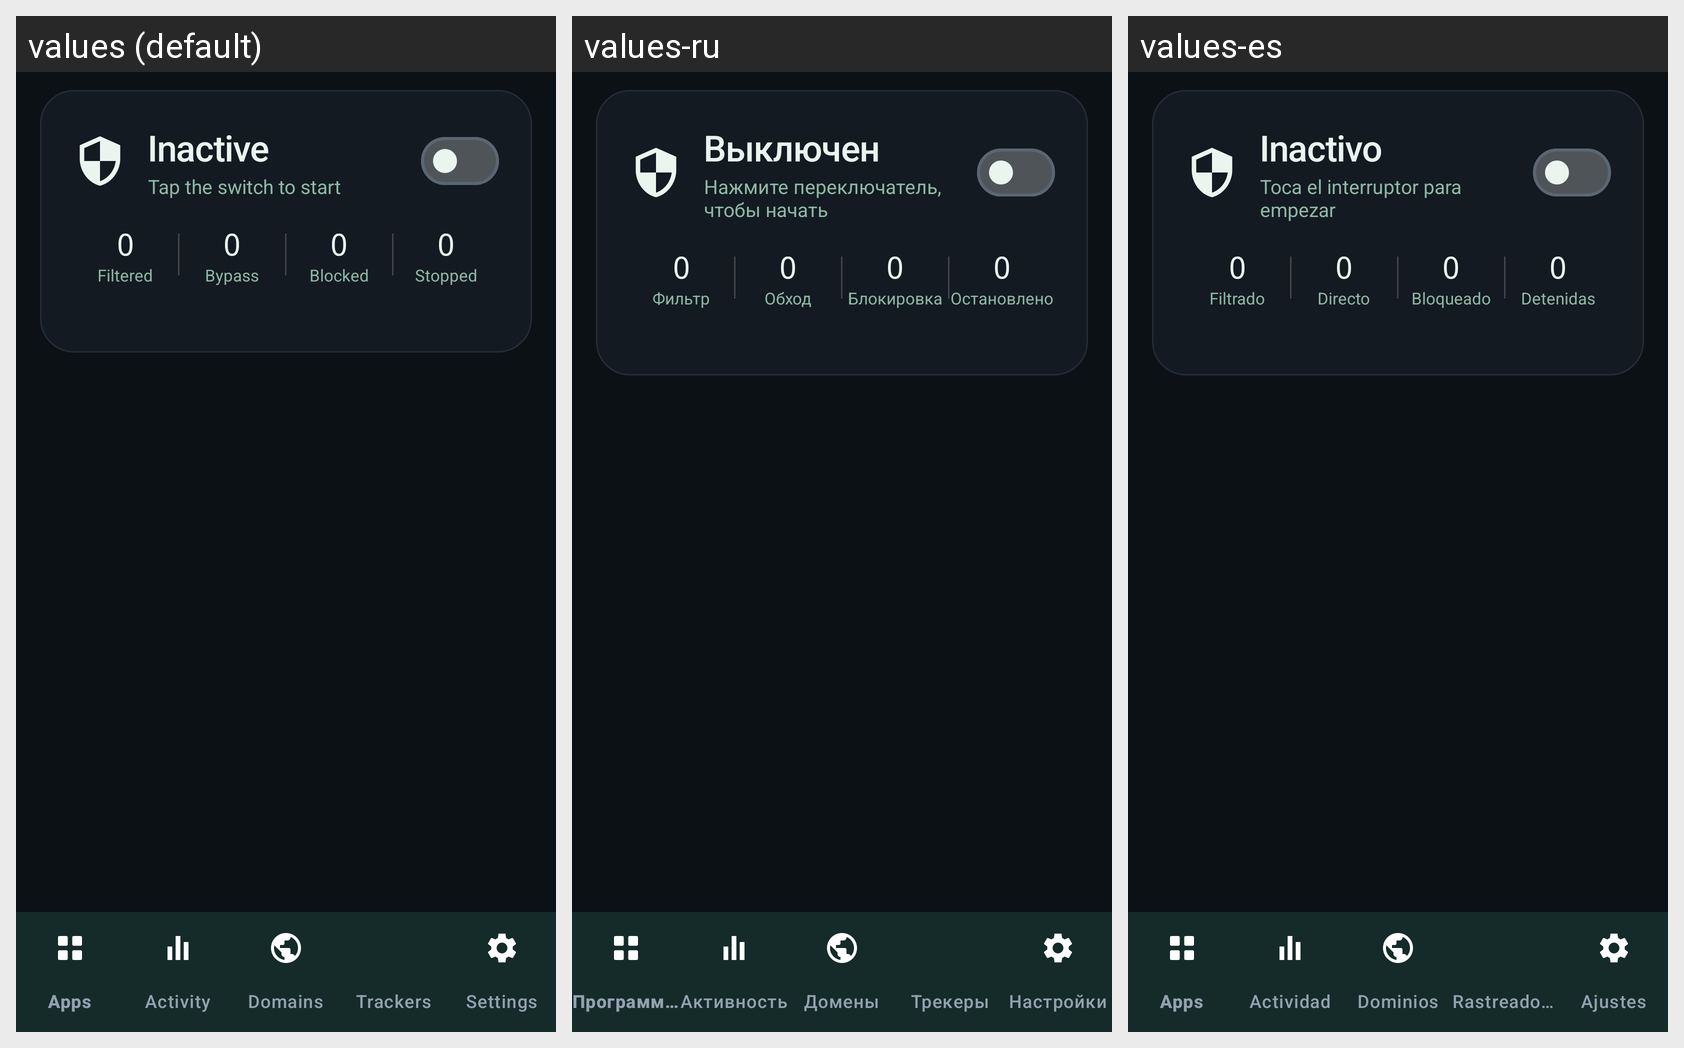

The same Android screen rendered under several of its app's locales, left to right. List the strings drawn on it with the default value and each locale's translation.
Android screen res/layout/activity_main.xml rendered under 3 locales, left to right: values (default), values-ru, values-es. Device: Nexus 5 (rendered at 1080×1920; each locale shown at half size, 540×960, under a caption strip naming it); theme Theme.Firewall.
Strings drawn on this screen, with the default value and each locale's value (text and hints the layout hard-codes, and strings that could not be matched under every locale, appear in the picture but are not listed):

status_inactive
  values: Inactive
  values-ru: Выключен
  values-es: Inactivo

status_tap_to_start
  values: Tap the switch to start
  values-ru: Нажмите переключатель, чтобы начать
  values-es: Toca el interruptor para empezar

mode_filtered
  values: Filtered
  values-ru: Фильтр
  values-es: Filtrado

mode_bypass
  values: Bypass
  values-ru: Обход
  values-es: Directo

mode_blocked
  values: Blocked
  values-ru: Блокировка
  values-es: Bloqueado

hero_stopped
  values: Stopped
  values-ru: Остановлено
  values-es: Detenidas
